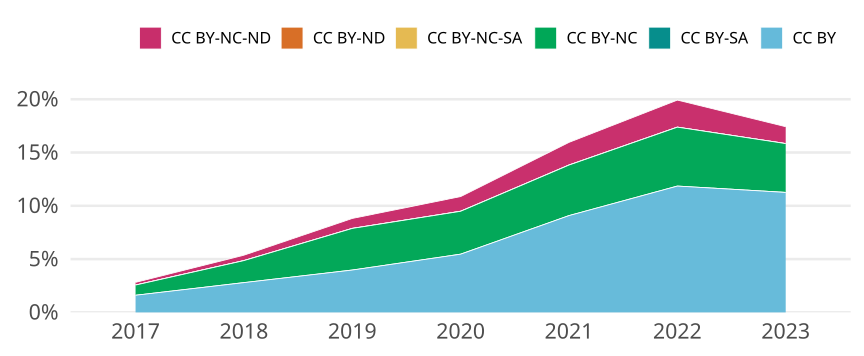

Source data for this figure (header and first rows):
cr_year, cc, cc_total, jn_all, prop
2017, CC BY, 1144, 71132, 0.01608
2017, CC BY-SA, 0, NA, 0
2017, CC BY-NC, 680, 71132, 0.00956
2017, CC BY-NC-SA, 0, NA, 0
2017, CC BY-ND, 0, NA, 0
2017, CC BY-NC-ND, 180, 71132, 0.002531
2018, CC BY, 1988, 71152, 0.02794
2018, CC BY-SA, 0, NA, 0
2018, CC BY-NC, 1470, 71152, 0.02066
2018, CC BY-NC-SA, 1, 71152, 1.4054418709242186e-5
2018, CC BY-ND, 0, NA, 0
2018, CC BY-NC-ND, 361, 71152, 0.005074
2019, CC BY, 2184, 54962, 0.03974
2019, CC BY-SA, 0, NA, 0
2019, CC BY-NC, 2147, 54962, 0.03906
2019, CC BY-NC-SA, 1, 54962, 1.819438885047851e-5
2019, CC BY-ND, 1, 54962, 1.819438885047851e-5
2019, CC BY-NC-ND, 513, 54962, 0.009334
2020, CC BY, 3266, 59794, 0.05462
2020, CC BY-SA, 0, NA, 0
2020, CC BY-NC, 2407, 59794, 0.04025
2020, CC BY-NC-SA, 2, 59794, 3.3448172057397066e-5
2020, CC BY-ND, 0, NA, 0
2020, CC BY-NC-ND, 824, 59794, 0.01378
2021, CC BY, 5279, 58124, 0.09082
2021, CC BY-SA, 0, NA, 0
2021, CC BY-NC, 2756, 58124, 0.04742
2021, CC BY-NC-SA, 2, 58124, 3.440919413667332e-5
2021, CC BY-ND, 0, NA, 0
2021, CC BY-NC-ND, 1236, 58124, 0.02126
2022, CC BY, 6173, 52086, 0.1185
2022, CC BY-SA, 0, NA, 0
2022, CC BY-NC, 2880, 52086, 0.05529
2022, CC BY-NC-SA, 1, 52086, 1.9199017010329072e-5
2022, CC BY-ND, 0, NA, 0
2022, CC BY-NC-ND, 1322, 52086, 0.02538
2023, CC BY, 2869, 25490, 0.1126
2023, CC BY-SA, 0, NA, 0
2023, CC BY-NC, 1168, 25490, 0.04582
2023, CC BY-NC-SA, 0, NA, 0
2023, CC BY-ND, 0, NA, 0
2023, CC BY-NC-ND, 404, 25490, 0.01585
